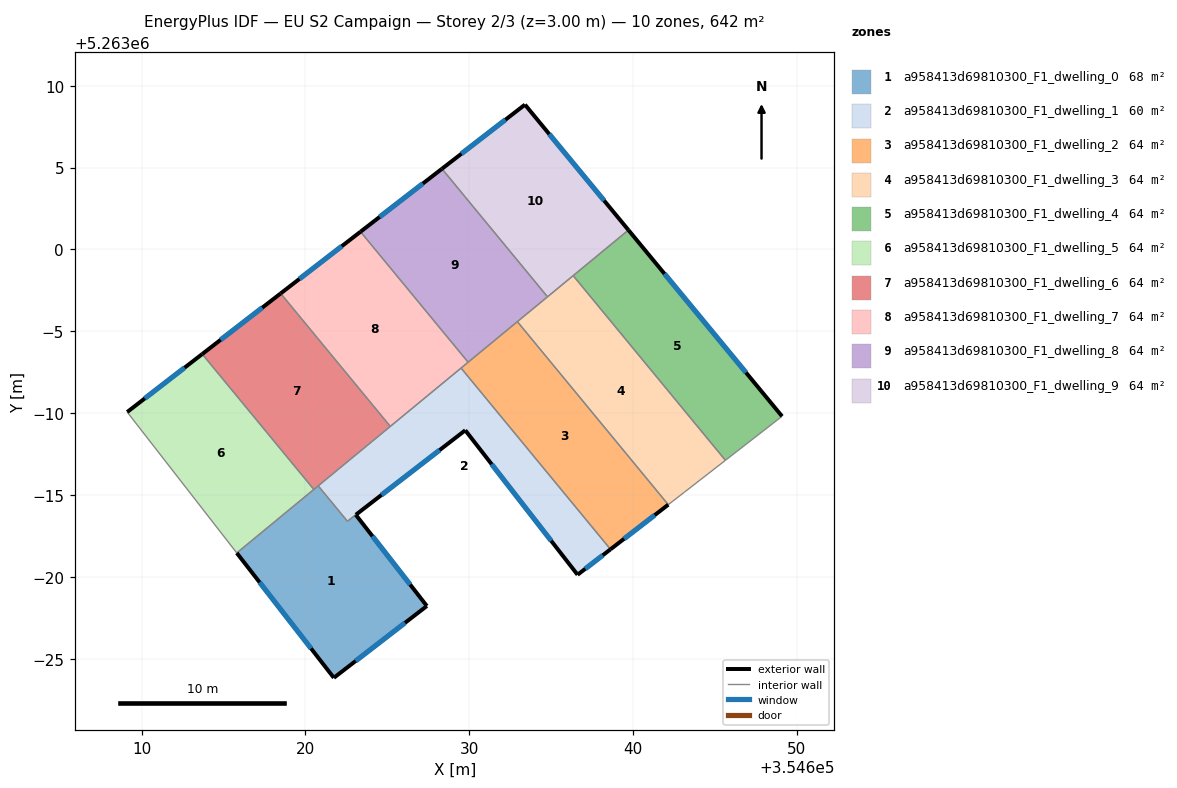
=== STOREY PLAN SPEC (per zone: floor XY polygon, exterior-wall plan segments, windows/doors) ===
zone 1: a958413d69810300_F1_dwelling_0  (68.1 m²)
  floor: (354623.07, 5262983.80) (354627.41, 5262978.23) (354621.73, 5262973.85) (354615.81, 5262981.47) (354620.78, 5262985.57) (354622.56, 5262983.40)
  exterior wall: (354627.41, 5262978.23) – (354623.07, 5262983.80)  [7.1 m]
    window: (354626.39, 5262979.54) – (354624.09, 5262982.49)  [6.0 m²]
  exterior wall: (354621.73, 5262973.85) – (354627.41, 5262978.23)  [7.2 m]
    window: (354623.07, 5262974.88) – (354626.08, 5262977.20)  [6.1 m²]
  exterior wall: (354615.81, 5262981.47) – (354621.73, 5262973.85)  [9.7 m]
    window: (354617.20, 5262979.68) – (354620.34, 5262975.64)  [8.1 m²]
  interior walls: 4
zone 2: a958413d69810300_F1_dwelling_1  (60.3 m²)
  floor: (354629.50, 5262992.76) (354638.62, 5262981.69) (354636.61, 5262980.14) (354629.76, 5262988.96) (354622.56, 5262983.40) (354620.78, 5262985.57)
  exterior wall: (354636.61, 5262980.14) – (354638.62, 5262981.69)  [2.5 m]
    window: (354637.08, 5262980.50) – (354638.15, 5262981.33)  [2.1 m²]
  exterior wall: (354629.76, 5262988.96) – (354636.61, 5262980.14)  [11.2 m]
    window: (354631.37, 5262986.89) – (354635.00, 5262982.21)  [9.4 m²]
  exterior wall: (354623.08, 5262983.80) – (354629.76, 5262988.96)  [8.4 m]
    window: (354624.65, 5262985.01) – (354628.19, 5262987.75)  [7.1 m²]
  interior walls: 5
zone 3: a958413d69810300_F1_dwelling_2  (64.2 m²)
  floor: (354632.94, 5262995.59) (354642.15, 5262984.42) (354638.62, 5262981.69) (354629.50, 5262992.76)
  exterior wall: (354638.62, 5262981.69) – (354642.15, 5262984.42)  [4.5 m]
    window: (354639.45, 5262982.33) – (354641.32, 5262983.78)  [3.8 m²]
  interior walls: 4
zone 4: a958413d69810300_F1_dwelling_3  (64.2 m²)
  floor: (354636.34, 5262998.40) (354645.64, 5262987.13) (354643.14, 5262985.18) (354642.15, 5262984.42) (354632.94, 5262995.59)
  interior walls: 6
zone 5: a958413d69810300_F1_dwelling_4  (64.2 m²)
  floor: (354639.72, 5263001.18) (354649.10, 5262989.81) (354645.64, 5262987.13) (354636.34, 5262998.40)
  exterior wall: (354649.10, 5262989.81) – (354639.72, 5263001.18)  [14.7 m]
    window: (354646.90, 5262992.48) – (354641.92, 5262998.51)  [12.4 m²]
  interior walls: 3
zone 6: a958413d69810300_F1_dwelling_5  (64.2 m²)
  floor: (354613.70, 5262993.61) (354620.51, 5262985.35) (354615.81, 5262981.47) (354609.12, 5262990.07)
  exterior wall: (354613.70, 5262993.61) – (354609.12, 5262990.07)  [5.8 m]
    window: (354612.62, 5262992.78) – (354610.19, 5262990.90)  [4.9 m²]
  interior walls: 3
zone 7: a958413d69810300_F1_dwelling_6  (64.2 m²)
  floor: (354618.49, 5262997.31) (354625.18, 5262989.20) (354620.51, 5262985.35) (354613.70, 5262993.61)
  exterior wall: (354618.49, 5262997.31) – (354613.70, 5262993.61)  [6.1 m]
    window: (354617.36, 5262996.44) – (354614.82, 5262994.48)  [5.1 m²]
  interior walls: 4
zone 8: a958413d69810300_F1_dwelling_7  (64.2 m²)
  floor: (354623.36, 5263001.08) (354629.93, 5262993.11) (354625.18, 5262989.20) (354618.49, 5262997.31)
  exterior wall: (354623.36, 5263001.08) – (354618.49, 5262997.31)  [6.2 m]
    window: (354622.22, 5263000.20) – (354619.63, 5262998.20)  [5.2 m²]
  interior walls: 4
zone 9: a958413d69810300_F1_dwelling_8  (64.2 m²)
  floor: (354628.33, 5263004.92) (354634.78, 5262997.11) (354629.93, 5262993.11) (354623.36, 5263001.08)
  exterior wall: (354628.33, 5263004.92) – (354623.36, 5263001.08)  [6.3 m]
    window: (354627.17, 5263004.02) – (354624.53, 5263001.98)  [5.3 m²]
  interior walls: 4
zone 10: a958413d69810300_F1_dwelling_9  (64.2 m²)
  floor: (354633.40, 5263008.84) (354639.72, 5263001.18) (354634.78, 5262997.11) (354628.33, 5263004.92)
  exterior wall: (354639.72, 5263001.18) – (354633.40, 5263008.84)  [9.9 m]
    window: (354638.24, 5263002.98) – (354634.88, 5263007.04)  [8.4 m²]
  exterior wall: (354633.40, 5263008.84) – (354628.33, 5263004.92)  [6.4 m]
    window: (354632.21, 5263007.92) – (354629.52, 5263005.84)  [5.4 m²]
  interior walls: 3

=== DERIVED (storey summary) ===
Building: EU S2 Campaign
Storey: 2 of 3  (floor level z = 3.00 m)
Storey gross floor area: 642.2 m²
Zones on this storey: 10
  - a958413d69810300_F1_dwelling_0: floor 68.1 m²; exterior wall 23.9 m (71.7 m²); 3 window(s) 20.2 m²; WWR 28.1%
  - a958413d69810300_F1_dwelling_1: floor 60.3 m²; exterior wall 22.2 m (66.5 m²); 3 window(s) 18.7 m²; WWR 28.1%
  - a958413d69810300_F1_dwelling_2: floor 64.2 m²; exterior wall 4.5 m (13.4 m²); 1 window(s) 3.8 m²; WWR 28.1%
  - a958413d69810300_F1_dwelling_3: floor 64.2 m²
  - a958413d69810300_F1_dwelling_4: floor 64.2 m²; exterior wall 14.7 m (44.2 m²); 1 window(s) 12.4 m²; WWR 28.1%
  - a958413d69810300_F1_dwelling_5: floor 64.2 m²; exterior wall 5.8 m (17.4 m²); 1 window(s) 4.9 m²; WWR 28.1%
  - a958413d69810300_F1_dwelling_6: floor 64.2 m²; exterior wall 6.1 m (18.2 m²); 1 window(s) 5.1 m²; WWR 28.1%
  - a958413d69810300_F1_dwelling_7: floor 64.2 m²; exterior wall 6.2 m (18.5 m²); 1 window(s) 5.2 m²; WWR 28.1%
  - a958413d69810300_F1_dwelling_8: floor 64.2 m²; exterior wall 6.3 m (18.8 m²); 1 window(s) 5.3 m²; WWR 28.1%
  - a958413d69810300_F1_dwelling_9: floor 64.2 m²; exterior wall 16.3 m (49.0 m²); 2 window(s) 13.8 m²; WWR 28.1%
Zone adjacency (shared interzone walls):
  - a958413d69810300_F1_dwelling_0 ↔ a958413d69810300_F1_dwelling_1
  - a958413d69810300_F1_dwelling_0 ↔ a958413d69810300_F1_dwelling_5
  - a958413d69810300_F1_dwelling_0 ↔ a958413d69810300_F1_dwelling_6
  - a958413d69810300_F1_dwelling_1 ↔ a958413d69810300_F1_dwelling_2
  - a958413d69810300_F1_dwelling_1 ↔ a958413d69810300_F1_dwelling_6
  - a958413d69810300_F1_dwelling_1 ↔ a958413d69810300_F1_dwelling_7
  - a958413d69810300_F1_dwelling_2 ↔ a958413d69810300_F1_dwelling_3
  - a958413d69810300_F1_dwelling_2 ↔ a958413d69810300_F1_dwelling_7
  - a958413d69810300_F1_dwelling_2 ↔ a958413d69810300_F1_dwelling_8
  - a958413d69810300_F1_dwelling_3 ↔ a958413d69810300_F1_dwelling_4
  - a958413d69810300_F1_dwelling_3 ↔ a958413d69810300_F1_dwelling_8
  - a958413d69810300_F1_dwelling_3 ↔ a958413d69810300_F1_dwelling_9
  - a958413d69810300_F1_dwelling_4 ↔ a958413d69810300_F1_dwelling_9
  - a958413d69810300_F1_dwelling_5 ↔ a958413d69810300_F1_dwelling_6
  - a958413d69810300_F1_dwelling_6 ↔ a958413d69810300_F1_dwelling_7
  - a958413d69810300_F1_dwelling_7 ↔ a958413d69810300_F1_dwelling_8
  - a958413d69810300_F1_dwelling_8 ↔ a958413d69810300_F1_dwelling_9